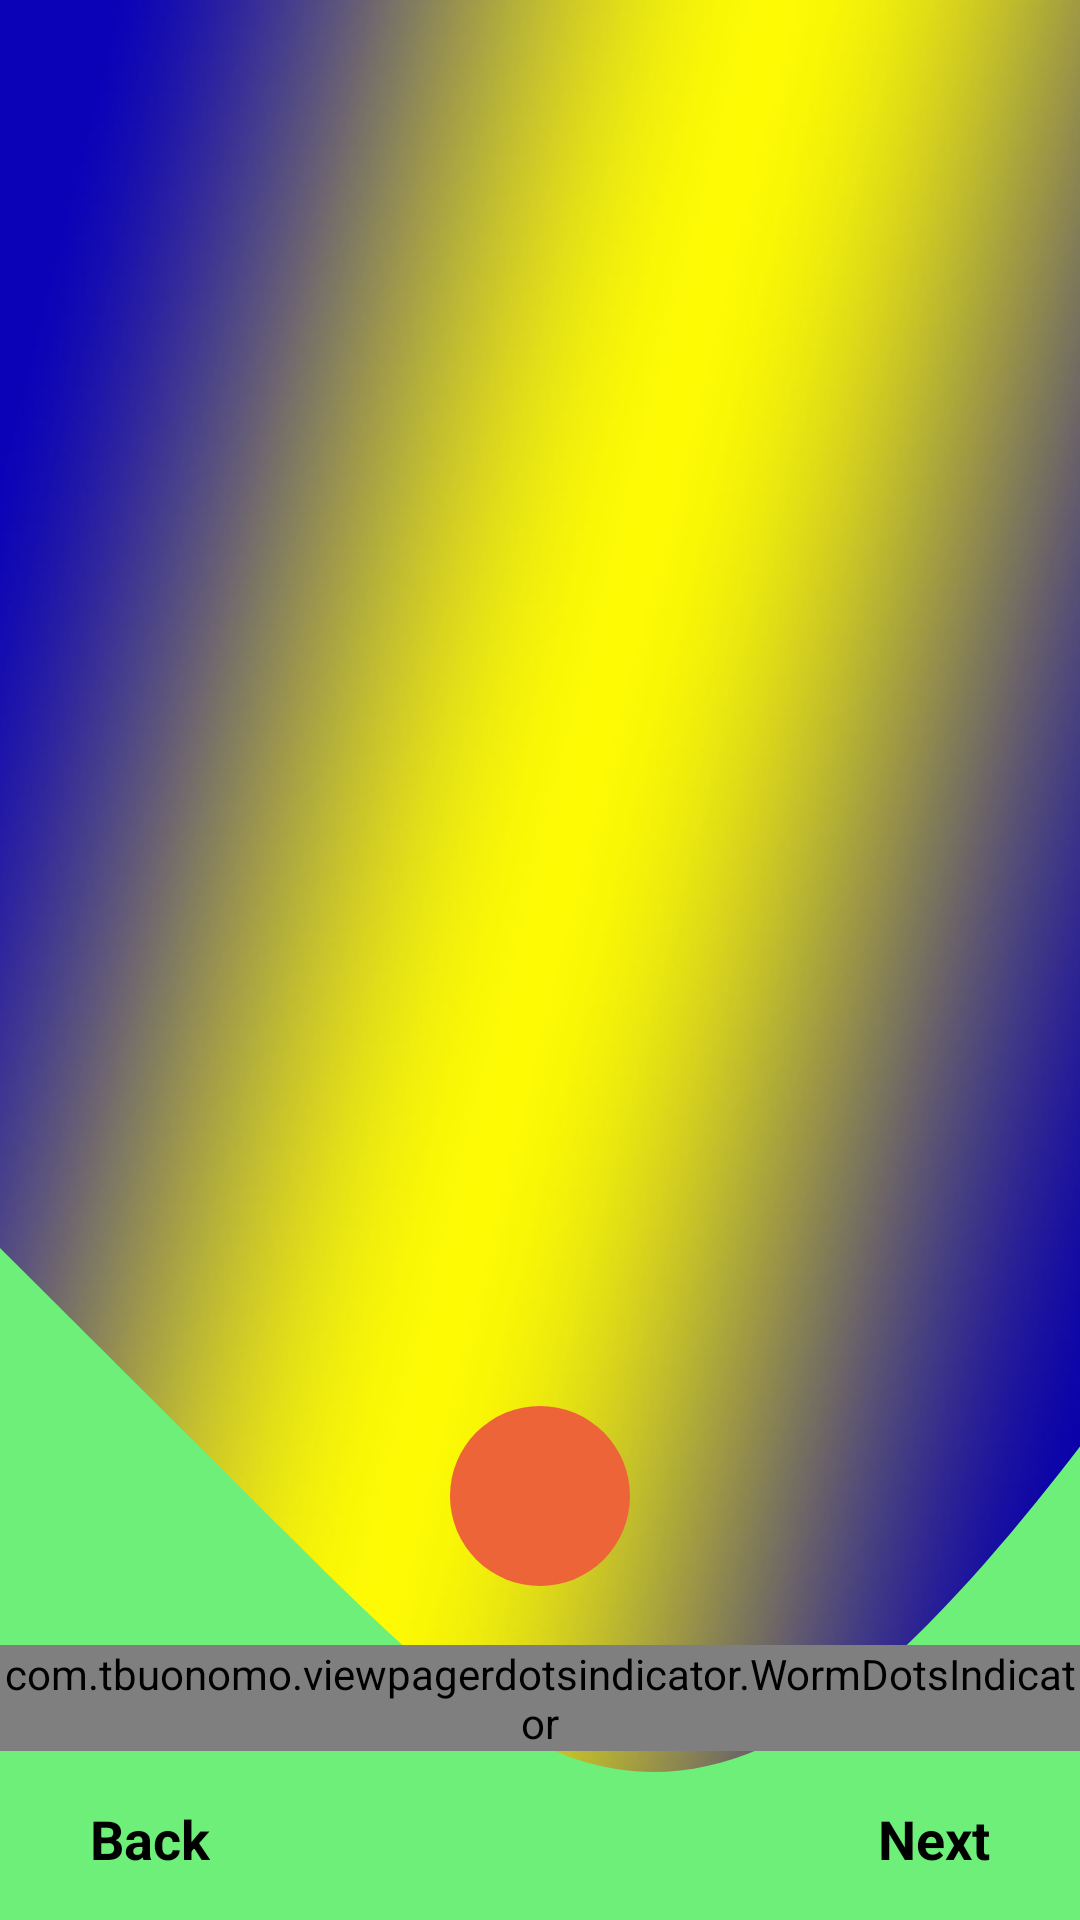

Reconstruct the res/layout file that produces this screen, plus the resources it refers to.
<!-- AndroidManifest.xml: application theme Theme.NewEra -->
<!-- res/layout/activity_board.xml -->
<?xml version="1.0" encoding="utf-8"?>
<androidx.constraintlayout.widget.ConstraintLayout xmlns:android="http://schemas.android.com/apk/res/android"
    xmlns:app="http://schemas.android.com/apk/res-auto"
    xmlns:tools="http://schemas.android.com/tools"
    android:layout_width="match_parent"
    android:layout_height="match_parent"
    android:background="@drawable/backgraund"
    tools:context="com.example.newera.ui.boarding.BoardActivity">


    <androidx.viewpager.widget.ViewPager
        android:id="@+id/view_pager_board"
        android:layout_width="match_parent"
        android:layout_height="match_parent" />

    <RelativeLayout
        android:id="@+id/RL"
        android:layout_width="match_parent"
        android:layout_height="wrap_content"
        android:background="@drawable/ic_wiwi__3_"
        app:layout_constraintBottom_toBottomOf="parent"
        app:layout_constraintEnd_toEndOf="parent"
        app:layout_constraintStart_toStartOf="parent" />

    <TextView
        android:id="@+id/back_btn"
        android:layout_width="wrap_content"
        android:layout_height="wrap_content"
        android:layout_marginLeft="30dp"
        android:layout_marginBottom="15dp"
        android:text="Back"
        android:textColor="@color/black"
        android:textSize="18sp"
        android:textStyle="bold"
        app:layout_constraintBottom_toBottomOf="parent"
        app:layout_constraintLeft_toLeftOf="parent" />

    <TextView
        android:id="@+id/next_btn"
        android:layout_width="wrap_content"
        android:layout_height="wrap_content"
        android:layout_marginRight="30dp"
        android:layout_marginBottom="15dp"
        android:text="Next"
        android:textColor="@color/black"
        android:textSize="18sp"
        android:textStyle="bold"
        app:layout_constraintBottom_toBottomOf="parent"
        app:layout_constraintRight_toRightOf="parent" />

    <TextView
        android:id="@+id/ghost_start_two"
        android:layout_width="wrap_content"
        android:layout_height="wrap_content"
        android:layout_marginTop="250dp"
        android:textSize="20sp"
        app:layout_constraintBottom_toBottomOf="@+id/view_pager_board"
        app:layout_constraintEnd_toEndOf="parent"
        app:layout_constraintStart_toStartOf="parent"
        app:layout_constraintTop_toTopOf="@+id/view_pager_board" />

    <TextView
        android:id="@+id/ghost_start_three"
        android:layout_width="wrap_content"
        android:layout_height="wrap_content"
        android:layout_marginTop="500dp"
        android:textSize="20sp"
        app:layout_constraintBottom_toBottomOf="@+id/view_pager_board"
        app:layout_constraintEnd_toEndOf="parent"
        app:layout_constraintStart_toStartOf="parent"
        app:layout_constraintTop_toTopOf="@+id/view_pager_board" />

    <ImageView
        android:id="@+id/image_arrow"
        android:layout_width="60dp"
        android:layout_height="60dp"
        android:layout_centerHorizontal="true"
        android:layout_marginTop="10dp"
        android:background="@drawable/oval_btn2"
        android:foregroundGravity="center"
        android:src="@drawable/ic_forw"
        app:layout_constraintLeft_toLeftOf="parent"
        app:layout_constraintRight_toRightOf="parent"
        app:layout_constraintTop_toBottomOf="@id/ghost_start_two" />

    <com.tbuonomo.viewpagerdotsindicator.WormDotsIndicator
        android:id="@+id/worm_dots_indicator"
        android:layout_width="wrap_content"
        android:layout_height="wrap_content"
        android:layout_marginTop="100dp"
        android:textColor="@color/black"
        android:textSize="18sp"
        android:textStyle="bold"
        app:layout_constraintBottom_toBottomOf="@id/ghost_start_three"
        app:layout_constraintLeft_toLeftOf="parent"
        app:layout_constraintRight_toRightOf="parent"

        />
</androidx.constraintlayout.widget.ConstraintLayout>
<!-- resources referenced by this layout -->
<resources>
  <color name="black">#FF000000</color>
  <!-- drawable backgraund: jpg bitmap (drawable, 149549 bytes) -->
  <!-- drawable ic_wiwi__3_ (drawable-v24) -->
  <vector xmlns:android="http://schemas.android.com/apk/res/android"
      android:width="1344dp"
      android:height="320dp"
      android:viewportWidth="1344"
      android:viewportHeight="320">
    <path
        android:pathData="M0,96L60,112C120,128 240,160 360,192C480,224 600,256 720,266.7C840,277 960,267 1080,240C1200,213 1320,171 1380,149.3L1440,128L1440,320L1380,320C1320,320 1200,320 1080,320C960,320 840,320 720,320C600,320 480,320 360,320C240,320 120,320 60,320L0,320Z"
        android:fillColor="#6DEF7A"/>
  </vector>
  <!-- drawable oval_btn2 (drawable-v24) -->
  <?xml version="1.0" encoding="utf-8"?>
  <selector xmlns:android="http://schemas.android.com/apk/res/android">
      <item>
          <shape android:shape="rectangle"  >
              <corners android:radius="200dp"/>
              <solid android:color="@color/yellow"/>
          </shape>
      </item>
  </selector>
  <style name="Theme.NewEra" parent="Theme.MaterialComponents.Light.Bridge">
          
          <item name="colorPrimary">@color/purple_500</item>
          <item name="colorPrimaryVariant">@color/purple_700</item>
          <item name="colorOnPrimary">@color/white</item>
          
          <item name="colorSecondary">@color/teal_200</item>
          <item name="colorSecondaryVariant">@color/teal_700</item>
          <item name="colorOnSecondary">@color/black</item>
          
          <item name="android:statusBarColor" tools:targetApi="l">?attr/colorPrimaryVariant</item>
          
      </style>
  <color name="yellow">#ED6438</color>
  <color name="purple_500">#FF6200EE</color>
  <color name="purple_700">#FF3700B3</color>
  <color name="white">#FFFFFFFF</color>
  <color name="teal_200">#FF03DAC5</color>
  <color name="teal_700">#407C7B</color>
</resources>
